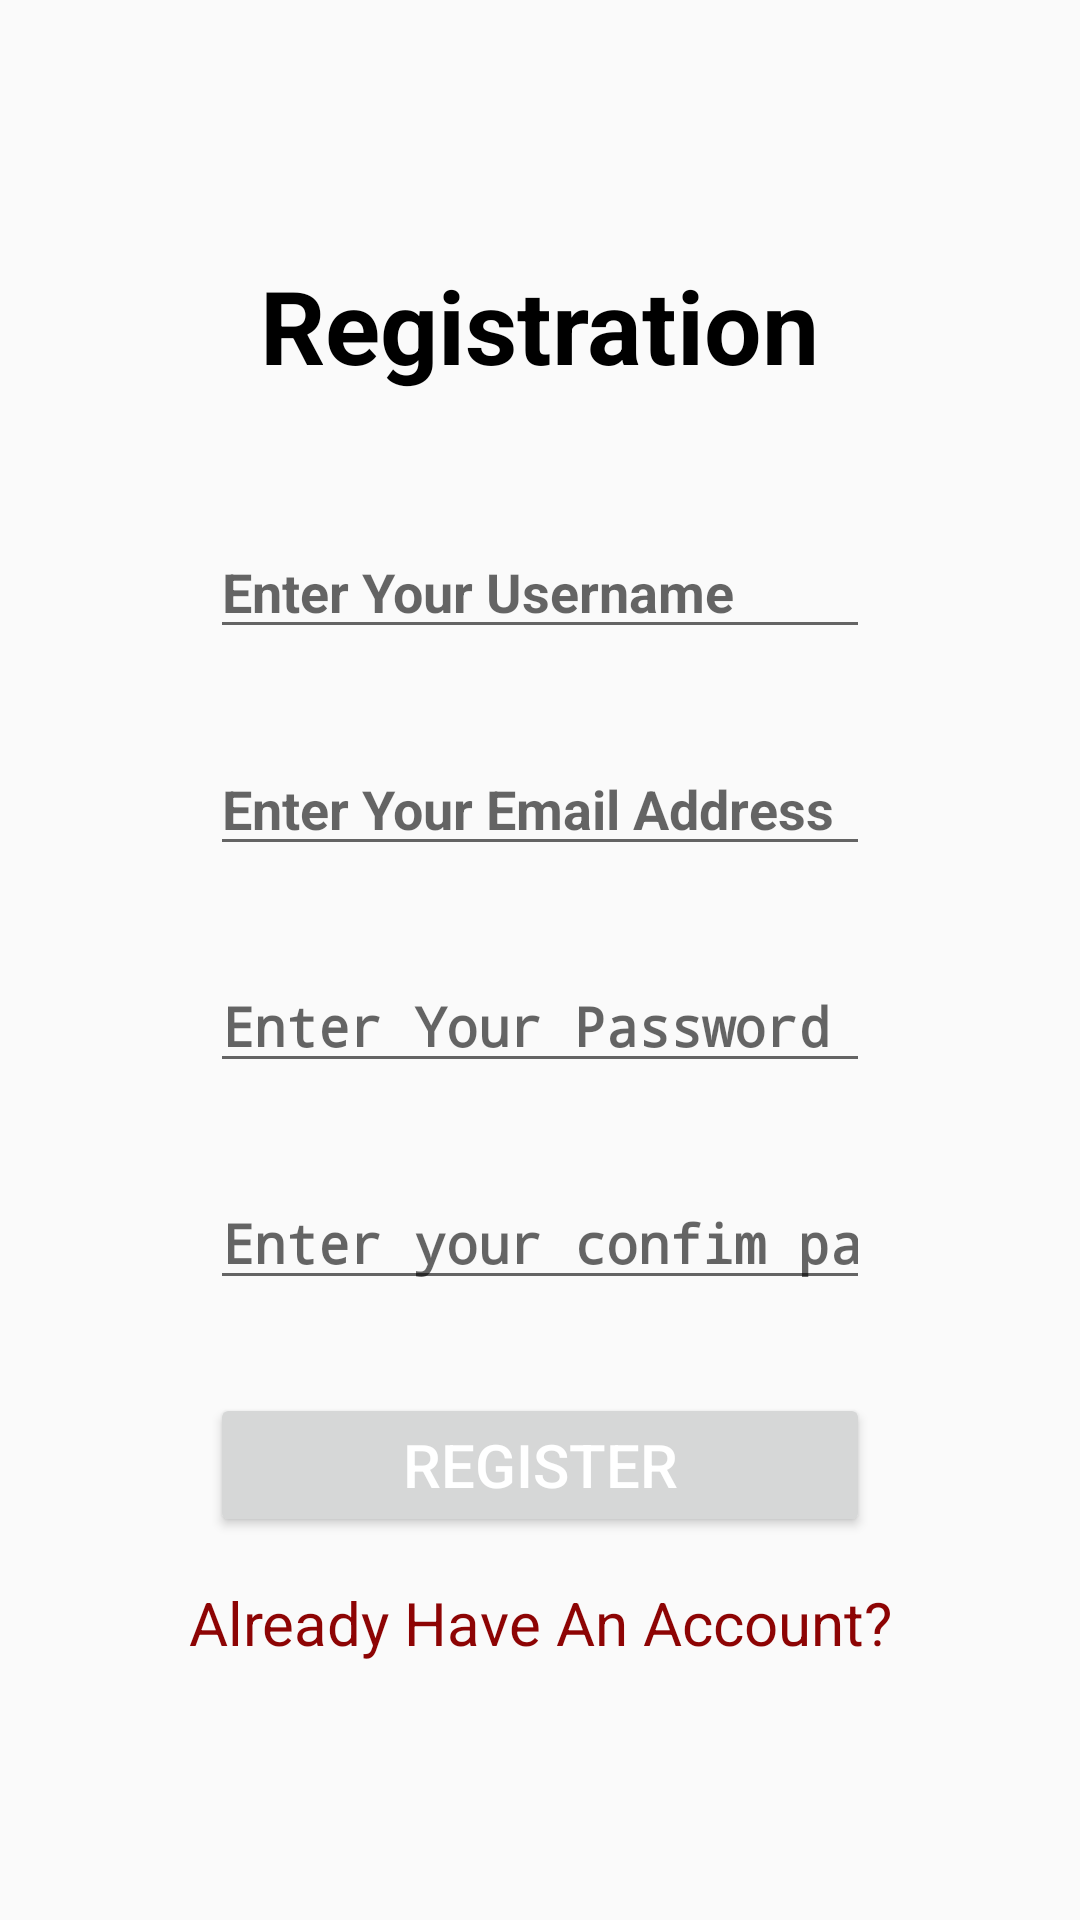

Here is an Android app screen rendered from its layout file. Give the layout XML and the strings, colors and styles it references.
<!-- AndroidManifest.xml: application theme Theme.EProjectBusCityManagementShayan -->
<!-- res/layout/activity_register.xml -->
<?xml version="1.0" encoding="utf-8"?>
<LinearLayout xmlns:android="http://schemas.android.com/apk/res/android"
    xmlns:app="http://schemas.android.com/apk/res-auto"
    xmlns:tools="http://schemas.android.com/tools"
    android:orientation="vertical"
    android:padding="15dp"
    android:gravity="center"
    android:layout_width="match_parent"
    android:layout_height="match_parent"
    tools:context=".RegisterActivity">

    <TextView

        android:layout_width="wrap_content"
        android:layout_height="wrap_content"
        android:layout_marginStart="66dp"
        android:layout_marginEnd="66dp"
        android:text="Registration"
        android:textColor="#000000"
        android:textSize="34sp"
        android:textStyle="bold"
        app:layout_constraintEnd_toEndOf="parent"
        app:layout_constraintStart_toStartOf="parent"
        app:layout_constraintTop_toTopOf="parent"
        tools:ignore="HardcodedText" />

    <EditText
        android:id="@+id/RegisterUsername"
        android:layout_width="match_parent"
        android:layout_height="wrap_content"
        android:layout_marginStart="55dp"
        android:layout_marginLeft="55dp"
        android:layout_marginTop="44dp"
        android:layout_marginEnd="55dp"
        android:layout_marginRight="55dp"
        android:ems="10"
        android:hint="Enter Your Username"
        android:inputType="text"
        android:textSize="18sp"
        android:textStyle="bold"
        app:layout_constraintEnd_toEndOf="parent"
        app:layout_constraintStart_toStartOf="parent"
        app:layout_constraintTop_toBottomOf="@+id/TextRegistration"
        tools:ignore="Autofill,HardcodedText,TextFields,VisualLintTextFieldSize,TouchTargetSizeCheck" />

    <EditText
        android:id="@+id/RegisterEmail"
        android:layout_width="match_parent"
        android:layout_height="wrap_content"
        android:layout_marginStart="55dp"
        android:layout_marginLeft="55dp"
        android:layout_marginTop="31dp"
        android:layout_marginEnd="55dp"
        android:layout_marginRight="55dp"
        android:ems="10"
        android:hint="Enter Your Email Address"
        android:inputType="textEmailAddress"

        android:textSize="18sp"
        android:textStyle="bold"
        app:layout_constraintEnd_toEndOf="parent"
        app:layout_constraintStart_toStartOf="parent"
        app:layout_constraintTop_toBottomOf="@+id/EnterEmail_1"
        tools:ignore="Autofill,HardcodedText,TextFields,VisualLintTextFieldSize,TouchTargetSizeCheck" />

    <EditText
        android:id="@+id/RegisterPassword"
        android:layout_width="match_parent"
        android:layout_height="wrap_content"
        android:layout_marginStart="55dp"
        android:layout_marginLeft="55dp"
        android:layout_marginTop="31dp"
        android:layout_marginEnd="55dp"
        android:layout_marginRight="55dp"
        android:ems="10"
        android:hint="Enter Your Password"
        android:inputType="textPassword"
        android:textSize="18sp"
        android:textStyle="bold"
        app:layout_constraintEnd_toEndOf="parent"
        app:layout_constraintStart_toStartOf="parent"
        app:layout_constraintTop_toBottomOf="@+id/EnterPhoneNo_1"
        tools:ignore="Autofill,HardcodedText,VisualLintTextFieldSize,TouchTargetSizeCheck" />

    <EditText
        android:id="@+id/RegisterPasswordConfirm"
        android:layout_width="match_parent"
        android:layout_height="wrap_content"
        android:layout_marginStart="55dp"
        android:layout_marginLeft="55dp"
        android:layout_marginTop="31dp"
        android:layout_marginEnd="55dp"
        android:layout_marginRight="55dp"
        android:ems="10"
        android:hint="Enter your confim password"
        android:inputType="textPassword"
        android:textSize="18sp"
        android:textStyle="bold"
        app:layout_constraintEnd_toEndOf="parent"
        app:layout_constraintStart_toStartOf="parent"
        app:layout_constraintTop_toBottomOf="@+id/EnterPassword_1"
        tools:ignore="Autofill,HardcodedText,VisualLintTextFieldSize,TouchTargetSizeCheck" />

    <Button
        android:id="@+id/RegisterBtn"
        android:layout_width="match_parent"
        android:layout_height="wrap_content"
        android:layout_marginStart="55dp"
        android:layout_marginLeft="55dp"
        android:layout_marginTop="31dp"
        android:layout_marginEnd="55dp"
        android:layout_marginRight="55dp"
        android:text="Register"
        android:textColor="@color/white"
        android:textSize="20sp"
        app:backgroundTint="#7D0202"
        app:layout_constraintEnd_toEndOf="parent"
        app:layout_constraintStart_toStartOf="parent"
        app:layout_constraintTop_toBottomOf="@+id/ENterConfirmPassword_1"
        tools:ignore="HardcodedText,VisualLintButtonSize" />

    <TextView
        android:id="@+id/dontHaveAccount"
        android:layout_width="match_parent"
        android:layout_height="wrap_content"
        android:paddingTop="15dp"
        android:gravity="center"
        android:textSize="20dp"
        android:textColor="#8D0404"
        android:onClick="alreadyHaveAccount"
        android:text="Already Have An Account?">

    </TextView>



</LinearLayout>
<!-- resources referenced by this layout -->
<resources>
  <color name="white">#FFFFFFFF</color>
  <style name="Theme.EProjectBusCityManagementShayan" parent="Theme.AppCompat.Light.DarkActionBar">
          
          <item name="colorPrimary">@color/purple_500</item>
          <item name="colorPrimaryDark">@color/purple_700</item>
          <item name="colorAccent">@color/teal_200</item>
          
      </style>
  <color name="purple_500">#8D0404</color>
  <color name="purple_700">#680505</color>
  <color name="teal_200">#FF03DAC5</color>
</resources>
